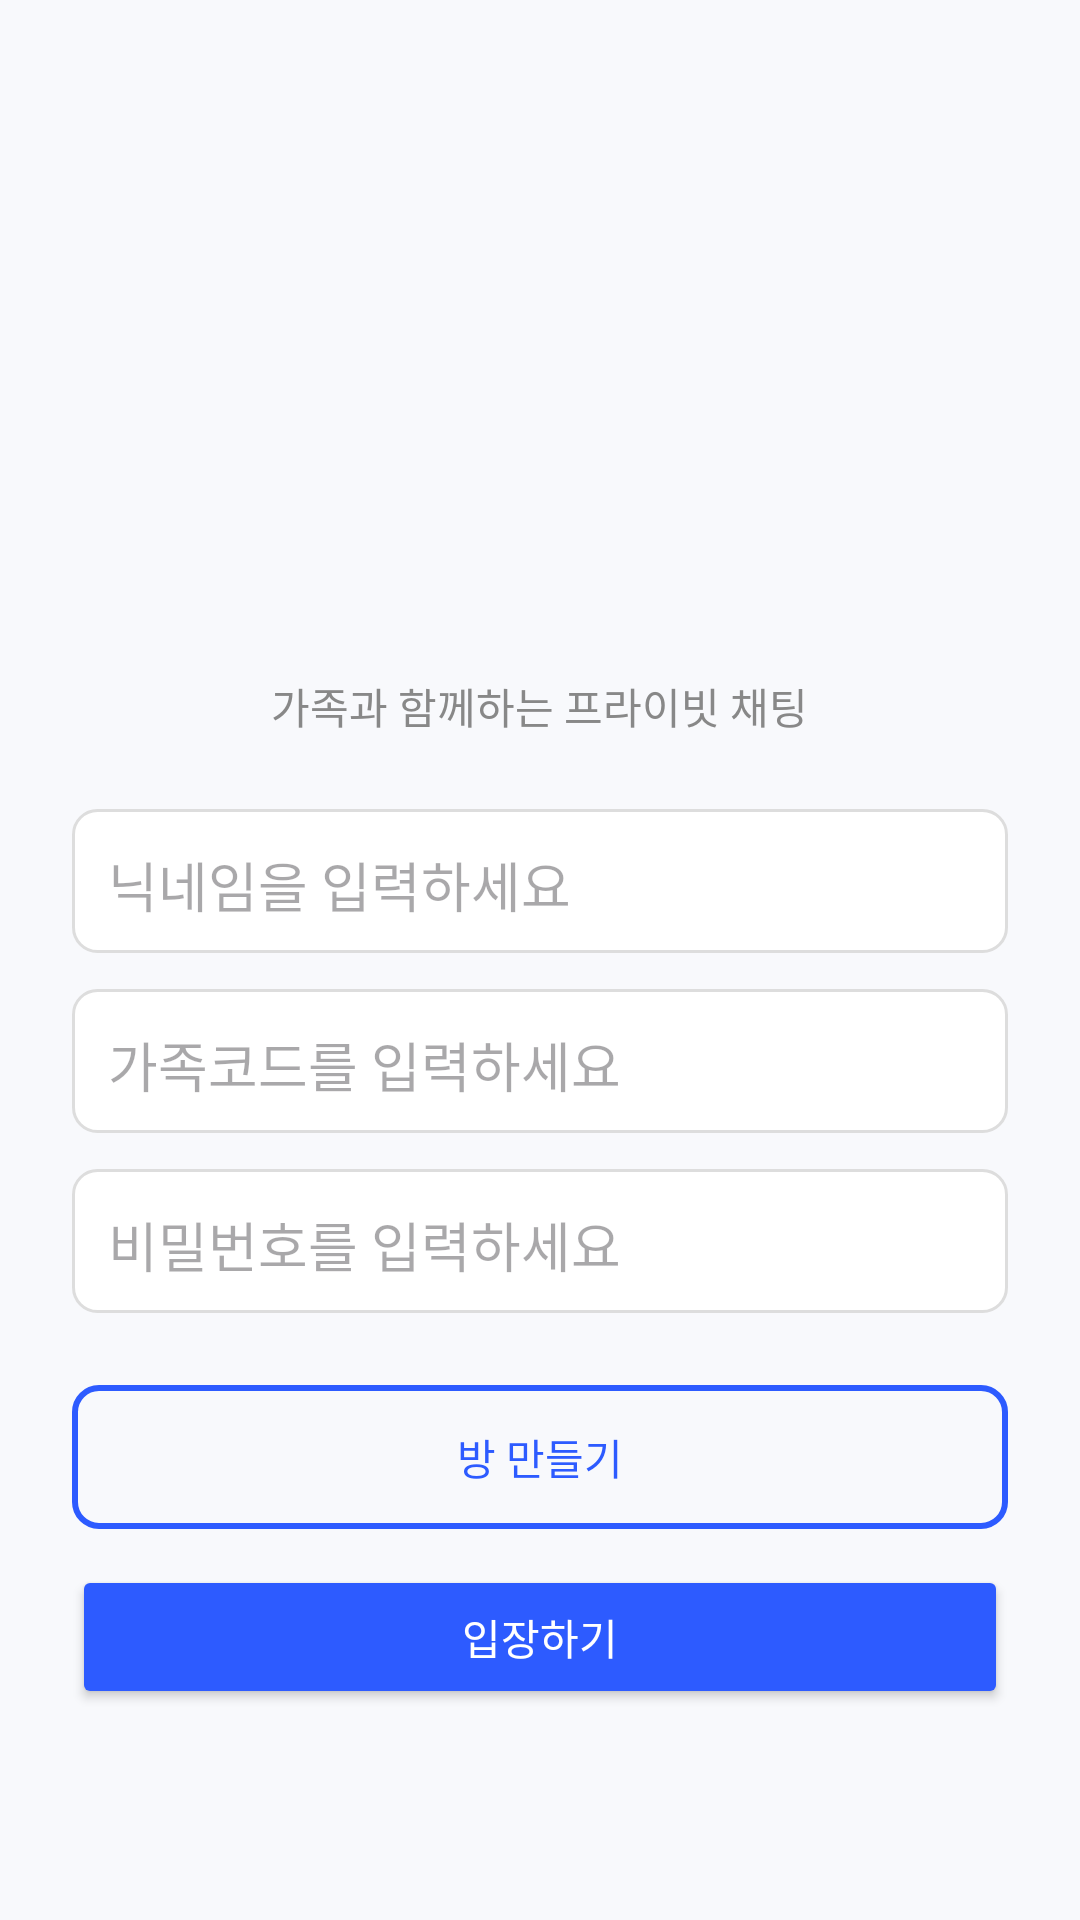

Produce the Android XML layout that renders to this screen, including the resource entries it uses.
<!-- AndroidManifest.xml: application theme Theme.PingTolk -->
<!-- res/layout/activity_main.xml -->
<?xml version="1.0" encoding="utf-8"?>
<LinearLayout
    xmlns:android="http://schemas.android.com/apk/res/android"
    android:layout_width="match_parent"
    android:layout_height="match_parent"
    android:orientation="vertical"
    android:gravity="center"
    android:padding="24dp"
    android:background="#F8F9FC">

    
    <ImageView
        android:id="@+id/logoImage"
        android:layout_width="147dp"
        android:layout_height="131dp"
        android:layout_marginBottom="24dp"
        android:contentDescription="@string/app_name"
        android:src="@drawable/ic_chat_logo" />

    
    <TextView
        android:id="@+id/appSubtitle"
        android:layout_width="wrap_content"
        android:layout_height="wrap_content"
        android:text="@string/app_subtitle"
        android:textSize="14sp"
        android:textColor="#888888"
        android:layout_marginBottom="24dp"/>

    
    <EditText
        android:id="@+id/editNickname"
        android:layout_width="match_parent"
        android:layout_height="48dp"
        android:hint="@string/hint_nickname"
        android:background="@drawable/bg_edittext"
        android:padding="12dp"
        android:layout_marginBottom="12dp"/>

    
    <EditText
        android:id="@+id/editFamilyCode"
        android:layout_width="match_parent"
        android:layout_height="48dp"
        android:hint="@string/hint_family_code"
        android:background="@drawable/bg_edittext"
        android:padding="12dp"
        android:layout_marginBottom="12dp"/>

    
    <EditText
        android:id="@+id/editPassword"
        android:layout_width="match_parent"
        android:layout_height="48dp"
        android:hint="@string/hint_password"
        android:inputType="textPassword"
        android:background="@drawable/bg_edittext"
        android:padding="12dp"
        android:layout_marginBottom="24dp"/>

    
    <Button
        android:id="@+id/btnCreate"
        android:layout_width="match_parent"
        android:layout_height="48dp"
        android:text="@string/btn_create"
        android:background="@drawable/bg_outline_button"
        android:textColor="#2D5BFF"
        android:layout_marginBottom="12dp"/>

    
    <Button
        android:id="@+id/btnJoin"
        android:layout_width="match_parent"
        android:layout_height="48dp"
        android:text="@string/btn_join"
        android:backgroundTint="#2D5BFF"
        android:textColor="#FFFFFF"/>
</LinearLayout>
<!-- resources referenced by this layout -->
<resources>
  <!-- drawable bg_edittext (drawable) -->
  <?xml version="1.0" encoding="utf-8"?>
  <shape xmlns:android="http://schemas.android.com/apk/res/android"
      android:shape="rectangle">
      <solid android:color="#FFFFFF" />
      <stroke android:width="1dp" android:color="#DDDDDD" />
      <corners android:radius="8dp" />
      <padding android:left="8dp" android:top="8dp" android:right="8dp" android:bottom="8dp"/>
  </shape>
  <!-- drawable bg_outline_button (drawable) -->
  <?xml version="1.0" encoding="utf-8"?>
  <selector xmlns:android="http://schemas.android.com/apk/res/android">
      <item>
          <shape android:shape="rectangle">
              <solid android:color="@android:color/transparent" />
              <stroke android:width="2dp" android:color="#2D5BFF" />
              <corners android:radius="8dp" />
          </shape>
      </item>
  </selector>
  <string name="app_name">PingTalk</string>
  <string name="app_subtitle">가족과 함께하는 프라이빗 채팅</string>
  <string name="btn_create">방 만들기</string>
  <string name="btn_join">입장하기</string>
  <string name="hint_family_code">가족코드를 입력하세요</string>
  <string name="hint_nickname">닉네임을 입력하세요</string>
  <string name="hint_password">비밀번호를 입력하세요</string>
  <style name="Theme.PingTolk" parent="Base.Theme.PingTolk" />
  <style name="Base.Theme.PingTolk" parent="Theme.Material3.DayNight.NoActionBar">
          
          
      </style>
</resources>
